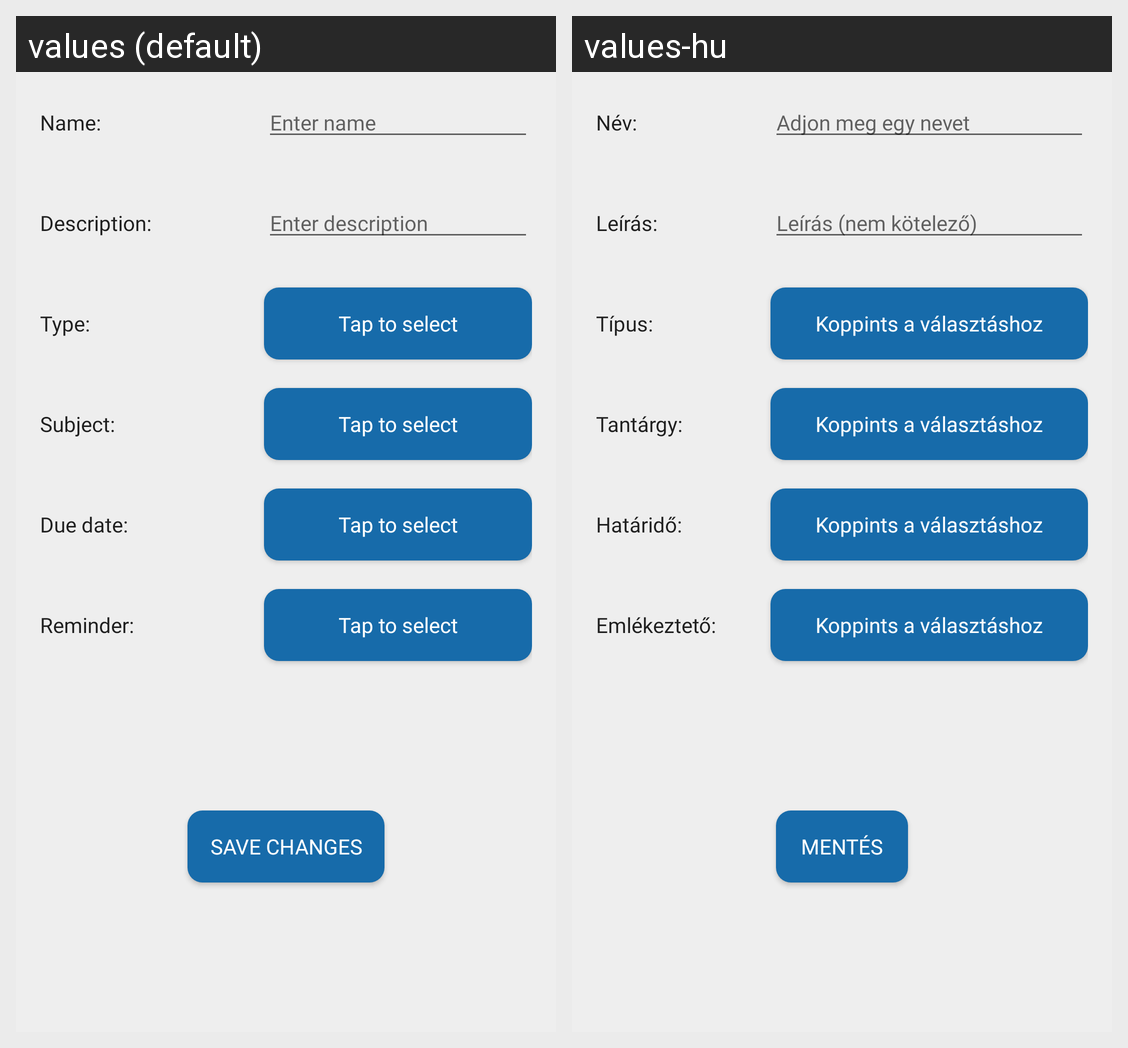

For this localized Android screen grid, give each drawn string resource with its value in every locale shown.
Android screen res/layout/content_add_edit_task.xml rendered under 2 locales, left to right: values (default), values-hu. Device: Nexus 5 (rendered at 1080×1920; each locale shown at half size, 540×960, under a caption strip naming it); theme AppTheme.
Strings drawn on this screen, with the default value and each locale's value (text and hints the layout hard-codes, and strings that could not be matched under every locale, appear in the picture but are not listed):

add_edit_task_name
  values: Name:
  values-hu: Név:

add_edit_task_name_value
  values: Enter name
  values-hu: Adjon meg egy nevet

add_edit_task_desc
  values: Description:
  values-hu: Leírás:

add_edit_task_desc_value
  values: Enter description
  values-hu: Leírás (nem kötelező)

add_edit_task_type_title
  values: Type:
  values-hu: Típus:

add_edit_lesson_btn
  values: Tap to select
  values-hu: Koppints a választáshoz

add_edit_task_subject_title
  values: Subject:
  values-hu: Tantárgy:

add_edit_task_due_date_title
  values: Due date:
  values-hu: Határidő:

add_edit_task_reminder_title
  values: Reminder:
  values-hu: Emlékeztető:

new_subject_save_btn
  values: Save changes
  values-hu: Mentés

new_subject_name_title
  values: Name:
  values-hu: Név:
